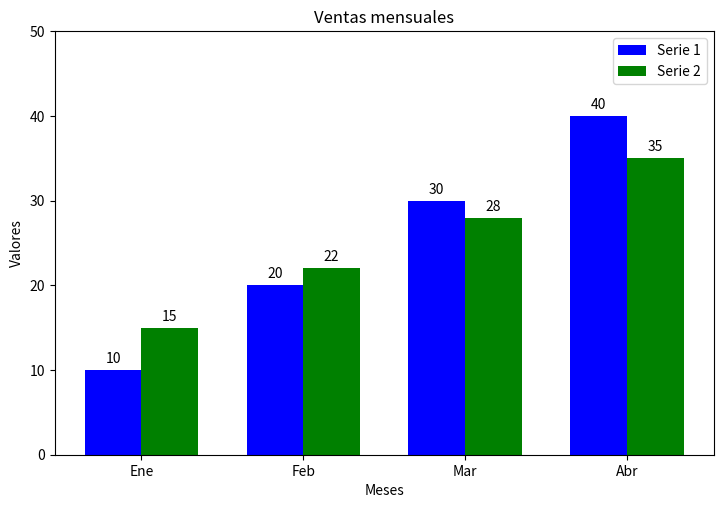

Source code (Python):
# from matplotlib.backends.backend_pdf import PdfPages
# import matplotlib.pyplot as plt
#
# with PdfPages("grafico_matplotlib.pdf") as pdf:
#     plt.bar(["Ene", "Feb", "Mar", "Abr"], [10, 20, 30, 40])
#     plt.xlabel("Meses")
#     plt.ylabel("Valores")
#     plt.title("Ventas mensuales")
#     pdf.savefig()
#     plt.close()

from matplotlib.backends.backend_pdf import PdfPages
import matplotlib.pyplot as plt
import numpy as np

# Datos
categorias = ['Ene', 'Feb', 'Mar', 'Abr']
serie1 = [10, 20, 30, 40]
serie2 = [15, 22, 28, 35]
x = np.arange(len(categorias))  # posiciones en eje X
bar_width = 0.35

# Crear PDF
with PdfPages("grafico_matplotlib.pdf") as pdf:
    fig, ax = plt.subplots(figsize=(8.5, 5.5))  # Tamaño carta aproximado en pulgadas

    # Barras
    bars1 = ax.bar(x - bar_width/2, serie1, bar_width, label='Serie 1', color='blue')
    bars2 = ax.bar(x + bar_width/2, serie2, bar_width, label='Serie 2', color='green')

    # Título y etiquetas de ejes
    ax.set_title("Ventas mensuales")
    ax.set_xlabel("Meses")
    ax.set_ylabel("Valores")
    ax.set_xticks(x)
    ax.set_xticklabels(categorias)
    ax.set_ylim(0, 50)
    ax.legend()

    # Añadir etiquetas de valor encima de cada barra (opcional)
    def add_labels(bars):
        for bar in bars:
            height = bar.get_height()
            ax.annotate(f'{height}',
                        xy=(bar.get_x() + bar.get_width() / 2, height),
                        xytext=(0, 3),  # separación del texto
                        textcoords="offset points",
                        ha='center', va='bottom')

    add_labels(bars1)
    add_labels(bars2)

    # Guardar página en PDF
    pdf.savefig()
    plt.close()
